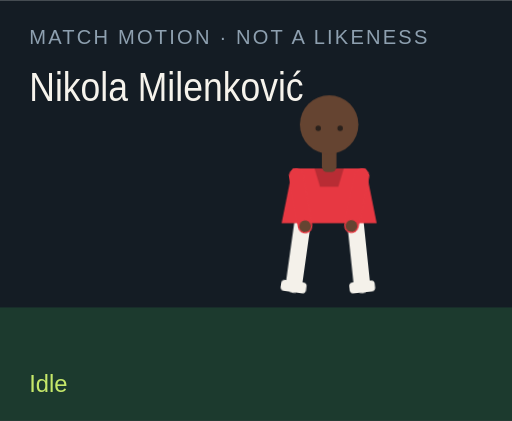
t = 0.00 s
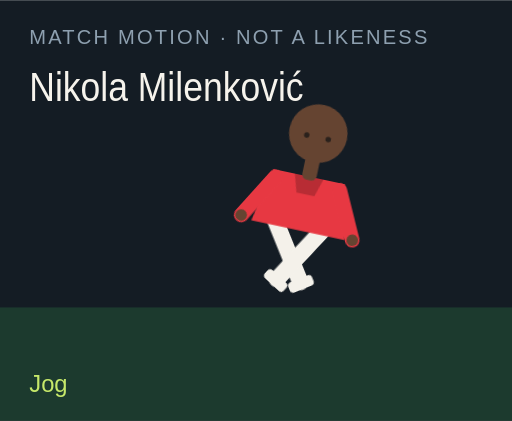
t = 1.50 s
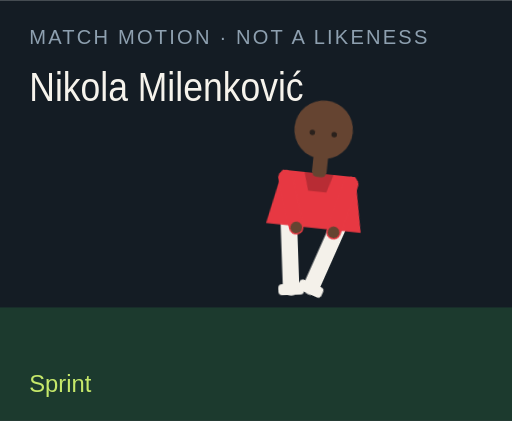
t = 3.00 s
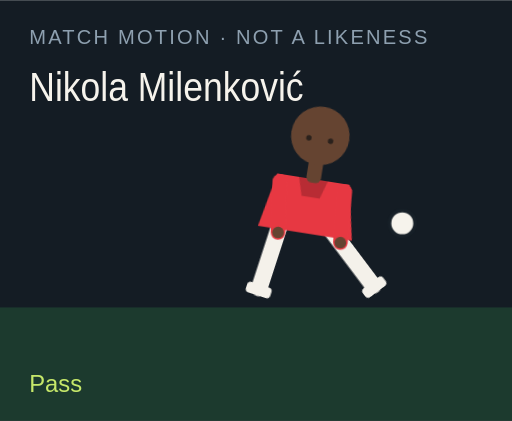
t = 4.50 s
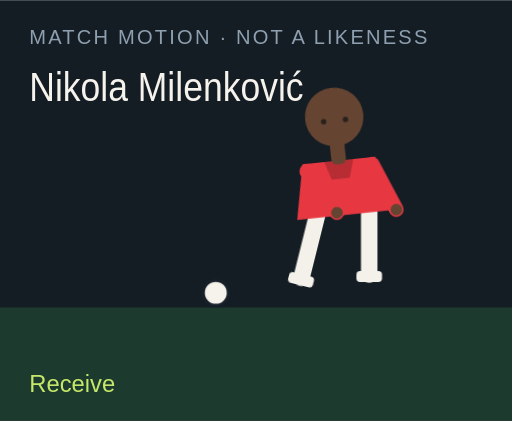
t = 6.00 s
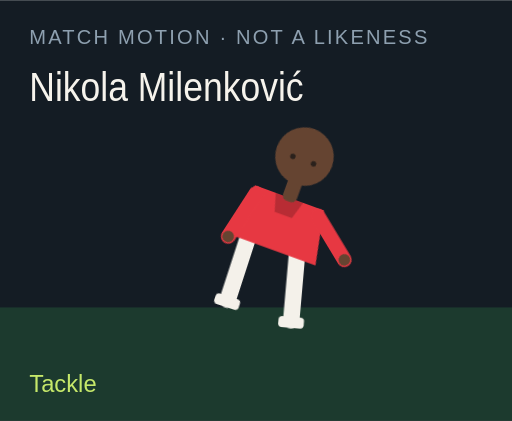
t = 7.50 s

The animated SVG that drew these frames (rendered in a browser with its animation timeline set to each time). Animation: 18 CSS @keyframes rules; one cycle of 9.00 s, repeats indefinitely.

<?xml version="1.0" encoding="UTF-8"?>
<svg xmlns="http://www.w3.org/2000/svg" viewBox="0 0 280 230" role="img">
  <style>@media (prefers-reduced-motion: reduce){animate,animateTransform{display:none}}</style>
  <rect width="280" height="230" fill="#141c24"/>
  <rect y="168" width="280" height="62" fill="#1c3a2e"/>
  <text x="16" y="24" fill="#8ea0b0" font-family="Arial,sans-serif" font-size="11" letter-spacing="1.2">MATCH MOTION · NOT A LIKENESS</text>
  <text x="16" y="55" fill="#f6f3ec" font-family="Impact,sans-serif" font-size="22" textLength="150" lengthAdjust="spacingAndGlyphs">Nikola Milenković</text>
  <circle r="7" fill="#f6f3ec" stroke="#172028" stroke-width="2" id="motion-11288" cx="150" cy="160" opacity="0">
    
    
    
  </circle>
  <g transform="translate(132 40)">
    <g id="motion-11310" transform="rotate(0 48 90)">
      
      <g id="motion-11312" transform="translate(0 0)">
        
        <g transform="translate(34 78)"><g id="motion-11314" transform="rotate(8)"><path d="M0 0 V38" stroke="#f4f1ea" stroke-width="9" stroke-linecap="round"/><rect x="-7" y="36" width="14" height="6" rx="2" fill="#f4f1ea"/></g></g>
        <g transform="translate(62 78)"><g id="motion-11316" transform="rotate(-6)"><path d="M0 0 V38" stroke="#f4f1ea" stroke-width="9" stroke-linecap="round"/><rect x="-7" y="36" width="14" height="6" rx="2" fill="#f4f1ea"/></g></g>
        <path d="M28 52 h40 l6 30 H22 Z" fill="#e73842"/>
        <path d="M40 52 h16 l-3 10 H43 Z" fill="#000" opacity=".2"/>
        <g transform="translate(30 56)"><g id="motion-11318" transform="rotate(-10)"><path d="M0 0 V28" stroke="#e73842" stroke-width="8" stroke-linecap="round"/><circle cx="0" cy="28" r="3.2" fill="#654431"/></g></g>
        <g transform="translate(66 56)"><g id="motion-11320" transform="rotate(12)"><path d="M0 0 V28" stroke="#e73842" stroke-width="8" stroke-linecap="round"/><circle cx="0" cy="28" r="3.2" fill="#654431"/></g></g>
        <rect x="44" y="40" width="8" height="14" rx="3" fill="#654431"/>
        <circle cx="48" cy="28" r="16" fill="#654431"/>
        
        <circle cx="42" cy="30" r="1.5" fill="#2a211c"/><circle cx="54" cy="30" r="1.5" fill="#2a211c"/>
      </g>
    </g>
  </g>
  <text x="16" y="214" fill="#c6e86a" font-family="Arial,sans-serif" font-size="13" opacity="1" id="motion-11292">Idle</text><text x="16" y="214" fill="#c6e86a" font-family="Arial,sans-serif" font-size="13" opacity="0" id="motion-11294">Jog</text><text x="16" y="214" fill="#c6e86a" font-family="Arial,sans-serif" font-size="13" opacity="0" id="motion-11296">Sprint</text><text x="16" y="214" fill="#c6e86a" font-family="Arial,sans-serif" font-size="13" opacity="0" id="motion-11298">Dribble</text><text x="16" y="214" fill="#c6e86a" font-family="Arial,sans-serif" font-size="13" opacity="0" id="motion-11300">Pass</text><text x="16" y="214" fill="#c6e86a" font-family="Arial,sans-serif" font-size="13" opacity="0" id="motion-11302">Shoot</text><text x="16" y="214" fill="#c6e86a" font-family="Arial,sans-serif" font-size="13" opacity="0" id="motion-11304">Receive</text><text x="16" y="214" fill="#c6e86a" font-family="Arial,sans-serif" font-size="13" opacity="0" id="motion-11306">Tackle</text><text x="16" y="214" fill="#c6e86a" font-family="Arial,sans-serif" font-size="13" opacity="0" id="motion-11308">Point</text>
<style>@keyframes track-11289{0%{cx:150px}11.1%{cx:156px}22.2%{cx:164px}33.300000000000004%{cx:142px}44.4%{cx:190px}55.60000000000001%{cx:250px}66.7%{cx:118px}77.8%{cx:150px}88.9%{cx:150px}100%{cx:150px}}@keyframes track-11290{0%{cy:160px}11.1%{cy:158px}22.2%{cy:154px}33.300000000000004%{cy:156px}44.4%{cy:148px}55.60000000000001%{cy:96px}66.7%{cy:160px}77.8%{cy:160px}88.9%{cy:160px}100%{cy:160px}}@keyframes track-11291{0%{opacity:0}11.1%{opacity:0}22.2%{opacity:0}33.300000000000004%{opacity:1}44.4%{opacity:1}55.60000000000001%{opacity:1}66.7%{opacity:1}77.8%{opacity:0}88.9%{opacity:0}100%{opacity:0}}@keyframes track-11293{0%{opacity:1}11.1%{opacity:0}22.2%{opacity:0}33.300000000000004%{opacity:0}44.4%{opacity:0}55.60000000000001%{opacity:0}66.7%{opacity:0}77.8%{opacity:0}88.9%{opacity:0}100%{opacity:1}}@keyframes track-11295{0%{opacity:0}11.1%{opacity:1}22.2%{opacity:0}33.300000000000004%{opacity:0}44.4%{opacity:0}55.60000000000001%{opacity:0}66.7%{opacity:0}77.8%{opacity:0}88.9%{opacity:0}100%{opacity:0}}@keyframes track-11297{0%{opacity:0}11.1%{opacity:0}22.2%{opacity:1}33.300000000000004%{opacity:0}44.4%{opacity:0}55.60000000000001%{opacity:0}66.7%{opacity:0}77.8%{opacity:0}88.9%{opacity:0}100%{opacity:0}}@keyframes track-11299{0%{opacity:0}11.1%{opacity:0}22.2%{opacity:0}33.300000000000004%{opacity:1}44.4%{opacity:0}55.60000000000001%{opacity:0}66.7%{opacity:0}77.8%{opacity:0}88.9%{opacity:0}100%{opacity:0}}@keyframes track-11301{0%{opacity:0}11.1%{opacity:0}22.2%{opacity:0}33.300000000000004%{opacity:0}44.4%{opacity:1}55.60000000000001%{opacity:0}66.7%{opacity:0}77.8%{opacity:0}88.9%{opacity:0}100%{opacity:0}}@keyframes track-11303{0%{opacity:0}11.1%{opacity:0}22.2%{opacity:0}33.300000000000004%{opacity:0}44.4%{opacity:0}55.60000000000001%{opacity:1}66.7%{opacity:0}77.8%{opacity:0}88.9%{opacity:0}100%{opacity:0}}@keyframes track-11305{0%{opacity:0}11.1%{opacity:0}22.2%{opacity:0}33.300000000000004%{opacity:0}44.4%{opacity:0}55.60000000000001%{opacity:0}66.7%{opacity:1}77.8%{opacity:0}88.9%{opacity:0}100%{opacity:0}}@keyframes track-11307{0%{opacity:0}11.1%{opacity:0}22.2%{opacity:0}33.300000000000004%{opacity:0}44.4%{opacity:0}55.60000000000001%{opacity:0}66.7%{opacity:0}77.8%{opacity:1}88.9%{opacity:0}100%{opacity:0}}@keyframes track-11309{0%{opacity:0}11.1%{opacity:0}22.2%{opacity:0}33.300000000000004%{opacity:0}44.4%{opacity:0}55.60000000000001%{opacity:0}66.7%{opacity:0}77.8%{opacity:0}88.9%{opacity:1}100%{opacity:0}}@keyframes track-11311{0%{transform:rotate(0deg)}11.1%{transform:rotate(8deg)}22.2%{transform:rotate(16deg)}33.300000000000004%{transform:rotate(6deg)}44.4%{transform:rotate(4deg)}55.60000000000001%{transform:rotate(14deg)}66.7%{transform:rotate(-6deg)}77.8%{transform:rotate(34deg)}88.9%{transform:rotate(6deg)}100%{transform:rotate(0deg)}}@keyframes track-11313{0%{transform:translate(0px,0px)}11.1%{transform:translate(0px,-3px)}22.2%{transform:translate(0px,-6px)}33.300000000000004%{transform:translate(0px,-2px)}44.4%{transform:translate(0px,2px)}55.60000000000001%{transform:translate(0px,-4px)}66.7%{transform:translate(0px,1px)}77.8%{transform:translate(0px,10px)}88.9%{transform:translate(0px,-4px)}100%{transform:translate(0px,0px)}}@keyframes track-11315{0%{transform:rotate(8deg)}11.1%{transform:rotate(-26deg)}22.2%{transform:rotate(-42deg)}33.300000000000004%{transform:rotate(-8deg)}44.4%{transform:rotate(6deg)}55.60000000000001%{transform:rotate(12deg)}66.7%{transform:rotate(20deg)}77.8%{transform:rotate(-8deg)}88.9%{transform:rotate(4deg)}100%{transform:rotate(8deg)}}@keyframes track-11317{0%{transform:rotate(-6deg)}11.1%{transform:rotate(24deg)}22.2%{transform:rotate(38deg)}33.300000000000004%{transform:rotate(18deg)}44.4%{transform:rotate(-38deg)}55.60000000000001%{transform:rotate(-54deg)}66.7%{transform:rotate(6deg)}77.8%{transform:rotate(-22deg)}88.9%{transform:rotate(-8deg)}100%{transform:rotate(-6deg)}}@keyframes track-11319{0%{transform:rotate(-10deg)}11.1%{transform:rotate(24deg)}22.2%{transform:rotate(36deg)}33.300000000000004%{transform:rotate(-18deg)}44.4%{transform:rotate(10deg)}55.60000000000001%{transform:rotate(-24deg)}66.7%{transform:rotate(-30deg)}77.8%{transform:rotate(12deg)}88.9%{transform:rotate(14deg)}100%{transform:rotate(-10deg)}}@keyframes track-11321{0%{transform:rotate(12deg)}11.1%{transform:rotate(-20deg)}22.2%{transform:rotate(-32deg)}33.300000000000004%{transform:rotate(14deg)}44.4%{transform:rotate(-26deg)}55.60000000000001%{transform:rotate(18deg)}66.7%{transform:rotate(-22deg)}77.8%{transform:rotate(-6deg)}88.9%{transform:rotate(-96deg)}100%{transform:rotate(12deg)}}@media(prefers-reduced-motion:no-preference){#motion-11288{animation:track-11289 9s linear infinite both,track-11290 9s linear infinite both,track-11291 9s steps(1,end) infinite both}#motion-11292{animation:track-11293 9s steps(1,end) infinite both}#motion-11294{animation:track-11295 9s steps(1,end) infinite both}#motion-11296{animation:track-11297 9s steps(1,end) infinite both}#motion-11298{animation:track-11299 9s steps(1,end) infinite both}#motion-11300{animation:track-11301 9s steps(1,end) infinite both}#motion-11302{animation:track-11303 9s steps(1,end) infinite both}#motion-11304{animation:track-11305 9s steps(1,end) infinite both}#motion-11306{animation:track-11307 9s steps(1,end) infinite both}#motion-11308{animation:track-11309 9s steps(1,end) infinite both}#motion-11310{animation:track-11311 9s linear infinite both}#motion-11312{animation:track-11313 9s linear infinite both}#motion-11314{animation:track-11315 9s linear infinite both}#motion-11316{animation:track-11317 9s linear infinite both}#motion-11318{animation:track-11319 9s linear infinite both}#motion-11320{animation:track-11321 9s linear infinite both}}</style></svg>
